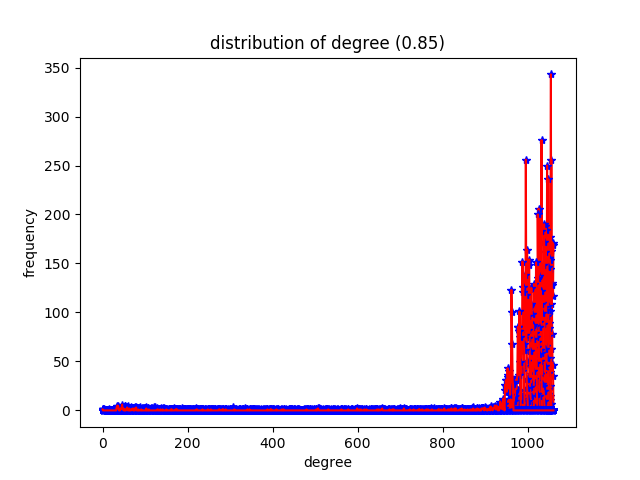

The table this chart was drawn from, first rows:
degree, frequency
0, 1
1, 0
2, 0
3, 0
4, 0
5, 0
6, 0
7, 0
8, 0
9, 0
10, 0
11, 0
12, 0
13, 0
14, 0
15, 0
16, 0
17, 0
18, 0
19, 0
20, 0
21, 0
22, 0
23, 0
24, 0
25, 0
26, 0
27, 0
28, 0
29, 0
30, 0
31, 0
32, 0
33, 3
34, 3
35, 5
36, 3
37, 4
38, 1
39, 0
40, 1
41, 0
42, 1
43, 2
44, 2
45, 2
46, 6
47, 1
48, 1
49, 2
50, 0
51, 1
52, 0
53, 0
54, 1
55, 0
56, 1
57, 1
58, 3
59, 1
... 1,002 more rows
